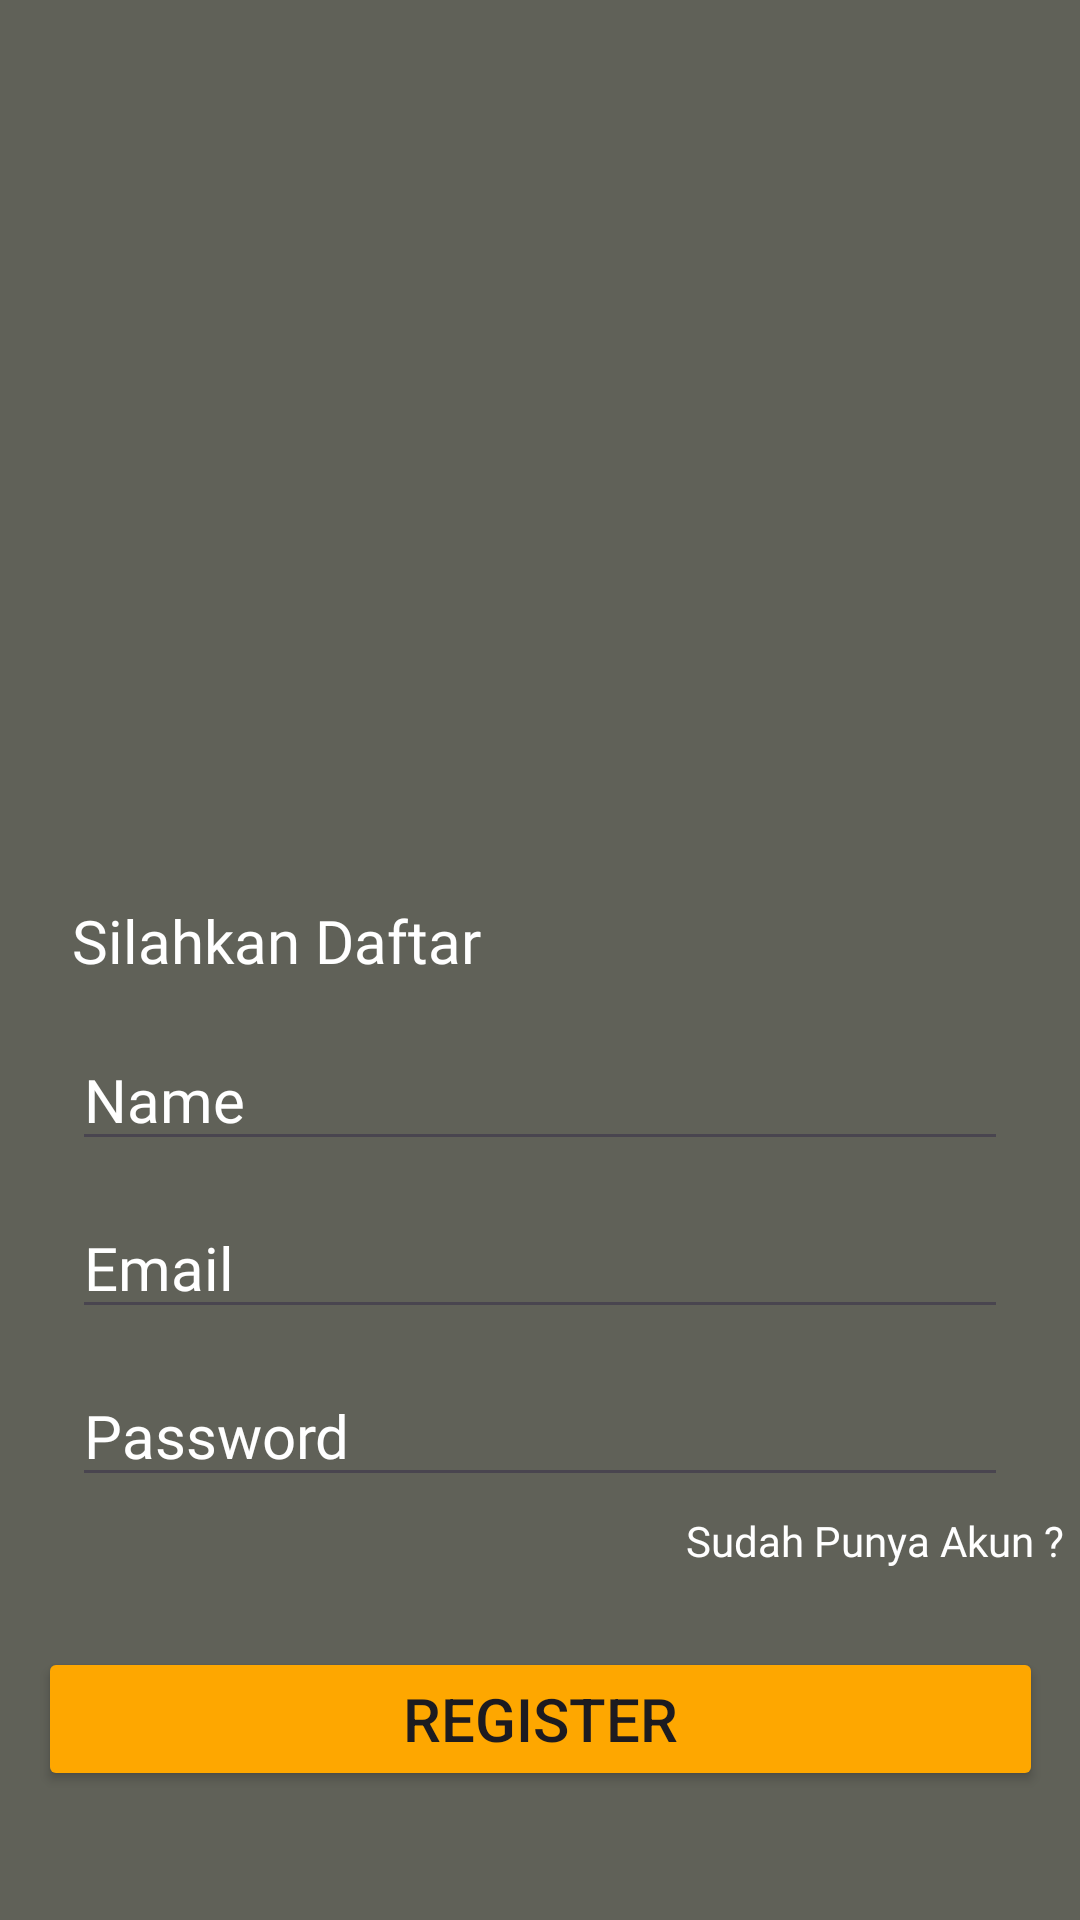

Produce the Android XML layout that renders to this screen, including the resource entries it uses.
<!-- AndroidManifest.xml: application theme Theme.MuhammadWildan_Projek_Akhir_KBA -->
<!-- res/layout/activity_register.xml -->
<?xml version="1.0" encoding="utf-8"?>
<androidx.constraintlayout.widget.ConstraintLayout xmlns:android="http://schemas.android.com/apk/res/android"
    xmlns:app="http://schemas.android.com/apk/res-auto"
    xmlns:tools="http://schemas.android.com/tools"
    android:layout_width="match_parent"
    android:layout_height="match_parent"
    tools:context=".RegisterActivity"
    android:background="@color/abu">

    <Button
        android:id="@+id/btn_regregister"
        android:layout_width="335dp"
        android:layout_height="wrap_content"
        android:layout_marginStart="38dp"
        android:layout_marginTop="50dp"
        android:layout_marginEnd="38dp"
        android:backgroundTint="#FEA700"
        android:text="Register"
        android:textSize="20sp"
        app:layout_constraintEnd_toEndOf="parent"
        app:layout_constraintStart_toStartOf="parent"
        app:layout_constraintTop_toBottomOf="@id/et_regpassword" />

    <EditText
        android:id="@+id/et_regemail"
        android:layout_width="match_parent"
        android:layout_height="wrap_content"
        android:layout_marginStart="24dp"
        android:layout_marginTop="12dp"
        android:layout_marginEnd="24dp"
        android:ems="10"
        android:fontFamily="@font/poppins"
        android:inputType="text"
        android:text="Email"
        android:textColor="@color/white"
        android:textSize="20sp"
        app:layout_constraintEnd_toEndOf="parent"
        app:layout_constraintHorizontal_bias="0.0"
        app:layout_constraintStart_toStartOf="parent"
        app:layout_constraintTop_toBottomOf="@id/et_nama" />

    <EditText
        android:id="@+id/et_regpassword"
        android:layout_width="match_parent"
        android:layout_height="wrap_content"
        android:layout_marginStart="24dp"
        android:layout_marginTop="12dp"
        android:layout_marginEnd="24dp"
        android:ems="10"
        android:fontFamily="@font/poppins"
        android:inputType="text"
        android:text="Password"
        android:textColor="@color/white"
        android:textSize="20sp"
        app:layout_constraintEnd_toEndOf="parent"
        app:layout_constraintHorizontal_bias="0.0"
        app:layout_constraintStart_toStartOf="parent"
        app:layout_constraintTop_toBottomOf="@id/et_regemail" />

    <ImageView
        android:id="@+id/imageView2"
        android:layout_width="225dp"
        android:layout_height="225dp"
        android:layout_marginStart="93dp"
        android:layout_marginTop="75dp"
        android:layout_marginEnd="93dp"
        app:layout_constraintEnd_toEndOf="parent"
        app:layout_constraintStart_toStartOf="parent"
        app:layout_constraintTop_toTopOf="parent"
        app:srcCompat="@drawable/himti" />

    <TextView
        android:id="@+id/tv_register"
        android:layout_width="wrap_content"
        android:layout_height="wrap_content"
        android:layout_marginStart="24dp"
        android:fontFamily="@font/poppins"
        android:text="Silahkan Daftar"
        android:textColor="@color/white"
        android:textSize="20sp"
        app:layout_constraintStart_toStartOf="parent"
        app:layout_constraintTop_toBottomOf="@+id/imageView2" />

    <EditText
        android:id="@+id/et_nama"
        android:layout_width="match_parent"
        android:layout_height="wrap_content"
        android:layout_marginStart="24dp"
        android:layout_marginTop="16dp"
        android:layout_marginEnd="24dp"
        android:ems="10"
        android:fontFamily="@font/poppins"
        android:inputType="text"
        android:text="Name"
        android:textColor="@color/white"
        android:textSize="20sp"
        app:layout_constraintEnd_toEndOf="parent"
        app:layout_constraintHorizontal_bias="0.0"
        app:layout_constraintStart_toStartOf="parent"
        app:layout_constraintTop_toBottomOf="@+id/tv_register" />

    <TextView
        android:id="@+id/tv_punyaakun"
        android:layout_width="wrap_content"
        android:layout_height="wrap_content"
        android:layout_marginStart="247dp"
        android:layout_marginTop="5dp"
        android:layout_marginEnd="24dp"
        android:fontFamily="@font/poppins"
        android:text="Sudah Punya Akun ?"
        android:textColor="@color/white"
        android:textSize="14sp"
        app:layout_constraintEnd_toEndOf="parent"
        app:layout_constraintStart_toStartOf="parent"
        app:layout_constraintTop_toBottomOf="@+id/et_regpassword" />
</androidx.constraintlayout.widget.ConstraintLayout>
<!-- resources referenced by this layout -->
<resources>
  <color name="abu">#606158</color>
  <color name="white">#FFFFFFFF</color>
  <style name="Theme.MuhammadWildan_Projek_Akhir_KBA" parent="Base.Theme.MuhammadWildan_Projek_Akhir_KBA" />
  <style name="Base.Theme.MuhammadWildan_Projek_Akhir_KBA" parent="Theme.Material3.DayNight.NoActionBar">
          
          
      </style>
</resources>
